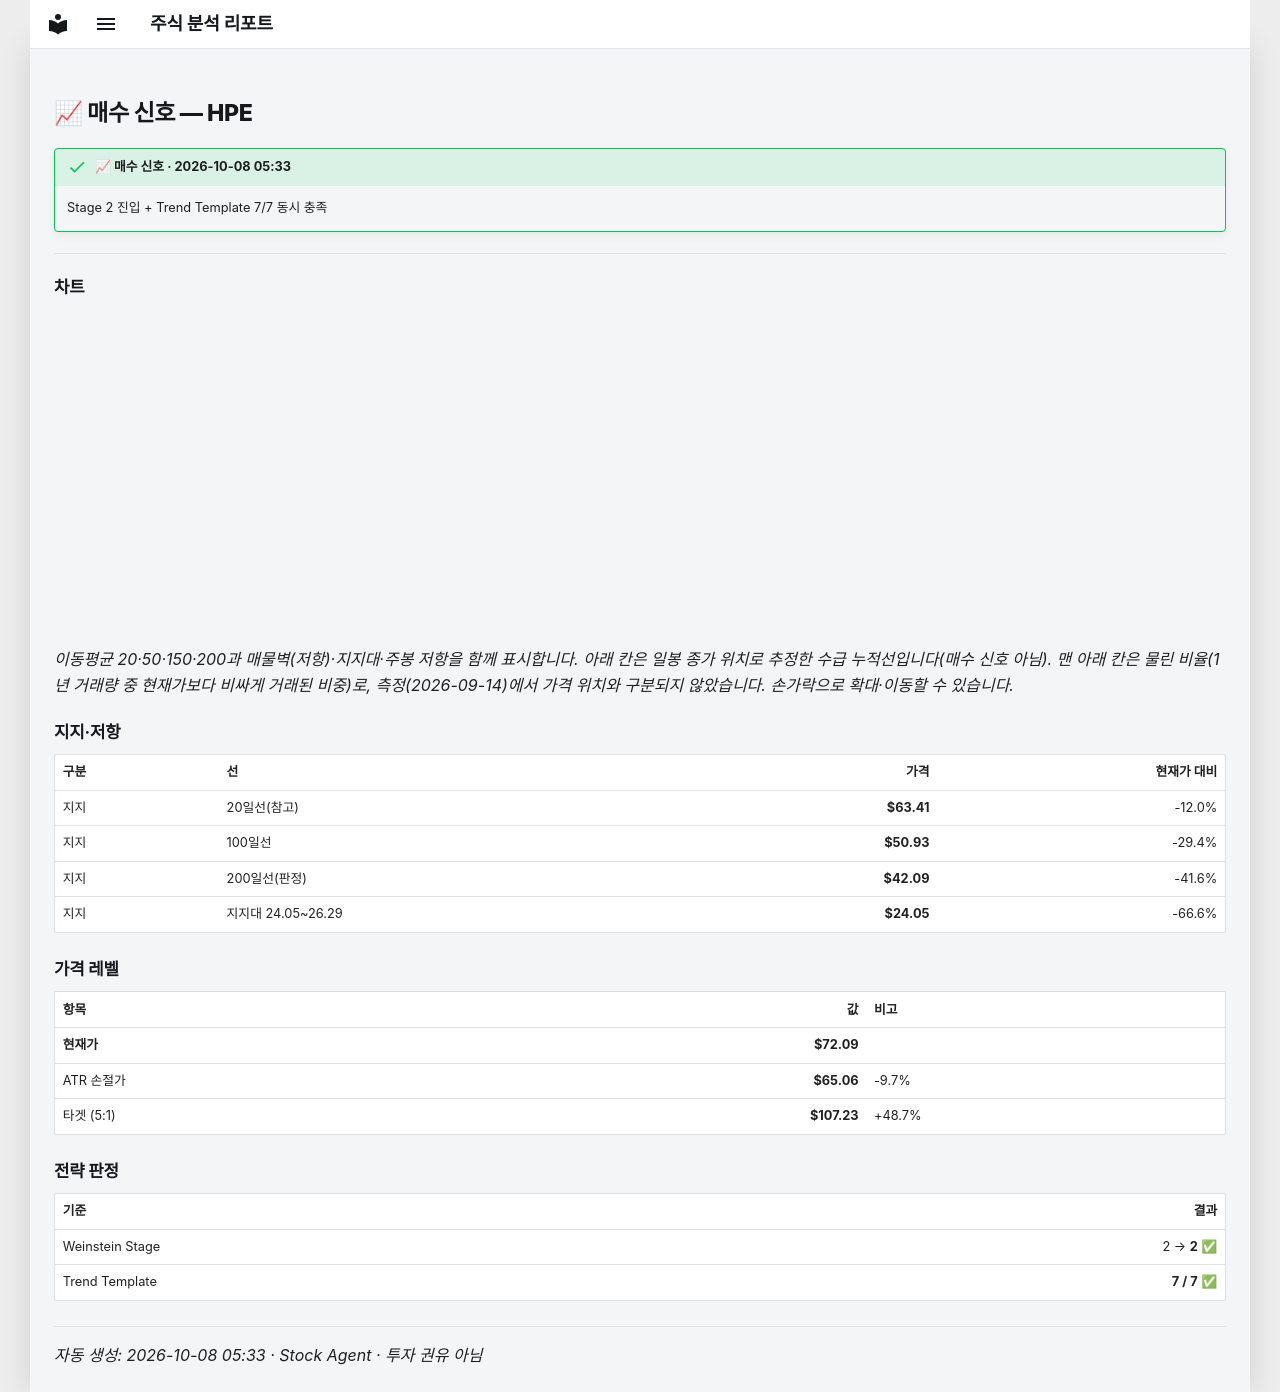

repository: soloandco/stock-reports · page: alerts/20261008-hpe-buy/index.html · generator: mkdocs

---
title: "📈 매수 신호 — HPE"
ticker: HPE
alert: "📈 매수 신호"
created: 2026-10-08
comments: true
---

# 📈 매수 신호 — HPE

!!! success "📈 매수 신호 · 2026-10-08 05:33"
    Stage 2 진입 + Trend Template 7/7 동시 충족

---

## 차트

<div class="stock-chart" data-src="../charts/20261008-hpe-buy.json"></div>

_이동평균 20·50·150·200과 매물벽(저항)·지지대·주봉 저항을 함께 표시합니다. 아래 칸은 일봉 종가 위치로 추정한 수급 누적선입니다(매수 신호 아님). 맨 아래 칸은 물린 비율(1년 거래량 중 현재가보다 비싸게 거래된 비중)로, 측정(2026-09-14)에서 가격 위치와 구분되지 않았습니다. 손가락으로 확대·이동할 수 있습니다._

## 지지·저항

| 구분 | 선 | 가격 | 현재가 대비 |
|:-----|:---|-----:|-----------:|
| 지지 | 20일선(참고) | **$63.41** | -12.0% |
| 지지 | 100일선 | **$50.93** | -29.4% |
| 지지 | 200일선(판정) | **$42.09** | -41.6% |
| 지지 | 지지대 24.05~26.29 | **$24.05** | -66.6% |

## 가격 레벨

| 항목 | 값 | 비고 |
|:-----|---:|:-----|
| **현재가** | **$72.09** | |
| ATR 손절가 | **$65.06** | -9.7% |
| 타겟 (5:1) | **$107.23** | +48.7% |

## 전략 판정

| 기준 | 결과 |
|:-----|-----:|
| Weinstein Stage | 2 → **2** ✅ |
| Trend Template | **7 / 7** ✅ |

---
_자동 생성: 2026-10-08 05:33 · Stock Agent · 투자 권유 아님_
